Dataset: Disease Detection Dataset (GitHub, Neural-Ninja/Crop-Disease-Detection-and-Severity-Estimation-PLOS-ONE). Classes: tomato bacterial spot, tomato early blight, tomato late blight, tomato leaf mold, tomato septoria leaf spot, tomato spider mites two spotted spider mite, tomato target spot, tomato yellow leaf curl virus, tomato mosaic virus, tomato healthy.

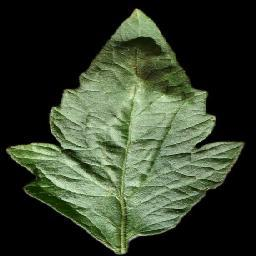
Label: tomato healthy

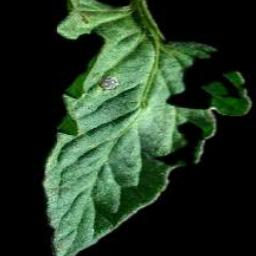
Label: tomato early blight

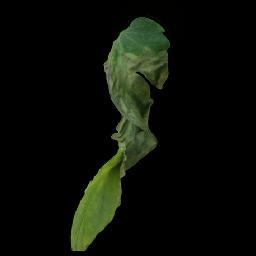
Label: tomato late blight

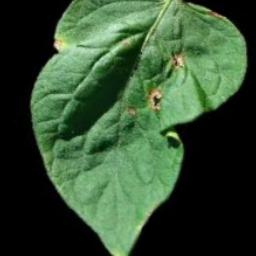
Label: tomato target spot

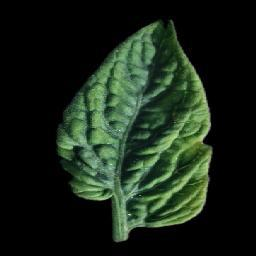
Label: tomato yellow leaf curl virus

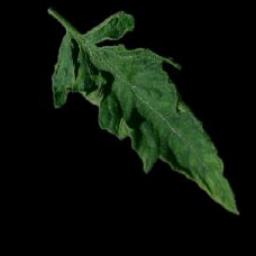
Label: tomato mosaic virus
